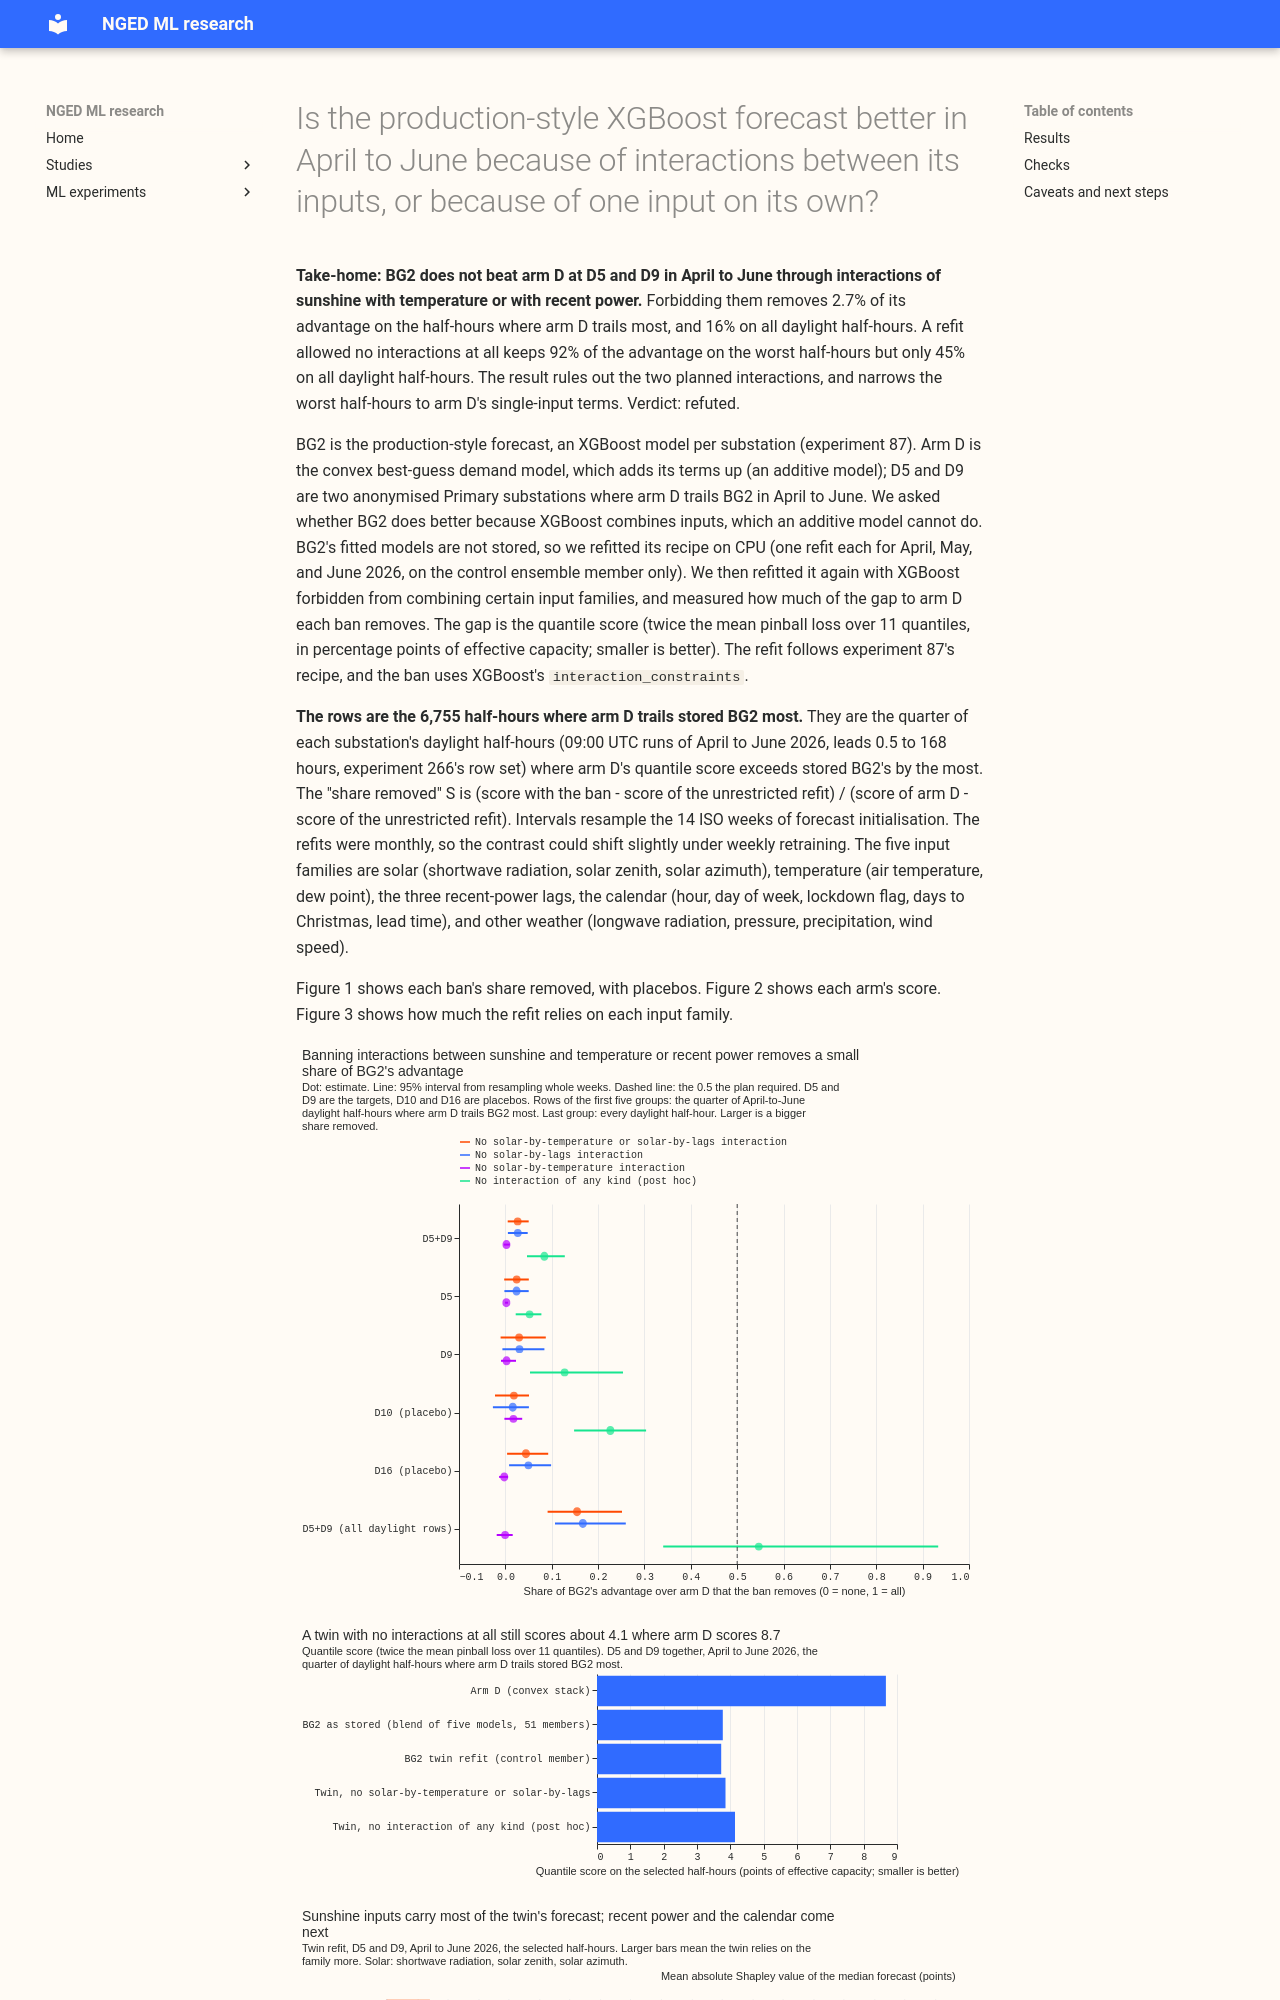

repository: openclimatefix/nged-ml-research · page: ml-experiments/00305-summer-gap-what-bg2-knows-that-arm-d-does-not/result/index.html · generator: mkdocs

---
id: '00305'
slug: summer-gap-what-bg2-knows-that-arm-d-does-not
title: >-
  Is the production-style XGBoost forecast better in April to June because of interactions between
  its inputs, or because of one input on its own?
theme: production-reference-and-best-guess
also_relevant_to:
  - differentiable-physics-forecast-engine
status: done
size: >-
  medium. Stored: private files under data/ml-experiments/00305-*/ only (refitted boosters and
  per-half-hour predictions). Serving path: not touched. Degradation rule: not touched. Designs: more
  than one is defensible (Shapley values only, permutation only, or refits with interactions
  forbidden); the plan pre-registers the refits as the decision and the other two as descriptions.
  Callers: this folder's scripts, which copy experiment 87's fitting helpers and call reviewed
  `studies.*` modules without changing them. CPU only, no downloads.
hypothesis: >-
  BG2 (experiment 87's production-style XGBoost forecast) beats the convex best-guess model (arm D)
  at the Primary substations D5 and D9 in April to June mainly through interactions of the sunshine
  inputs with temperature or with recent power, and not through the main effect of sunshine.
prediction: >-
  Written before any refit. Each line can fail. (P0, gate) A refit of BG2's monthly regime on the
  control ensemble member scores within 10% of the stored BG2 on the same half-hours (median
  absolute error, April to June, D5 and D9 pooled), and arm D is worse than the refit at D5 and D9.
  (P1, decision) Forbidding every interaction between the solar inputs (shortwave, solar zenith,
  solar azimuth) and the temperature inputs (air temperature, dew point) or the recent-power lags
  removes at least half of the refit's advantage over arm D: the share S = (QS_constrained -
  QS_full) / (QS_D - QS_full) is at least 0.5 on the quarter of April-to-June daylight half-hours at
  D5 and D9 where arm D's quantile score exceeds BG2's by the most. (P2) Forbidding solar-by-lag
  interactions alone gives S of at least 0.25, and forbidding solar-by-temperature alone gives S of
  at least 0.25. (P3) At D10 and D16 (placebos for the solar term) S is under 0.25. (P4) The
  sunshine family has the largest mean absolute Shapley value of the five families on the selected
  half-hours, but the largest Shapley interaction value between families is solar-by-lags or
  solar-by-temperature.
decision_rule: >-
  Intervals resample whole ISO weeks of forecast initialisation time (14 in April to June), the
  same blocks for every contrast. P1 is supported if the lower bound of the 95% interval of S is at
  least 0.5, and refuted if the upper bound is below 0.5; otherwise it is inconclusive. A refuted P1
  with S under 0.25 says the main effect of sunshine, not an interaction, carries the advantage,
  and experiments 3 and 5 of `dp_sunny_daylight_fix_design.md` are then re-run over spring rows.
  The threshold is set by the stated brief (half of the advantage), not by porting cost: nothing
  here is ported. P0 failing makes the whole experiment invalid for the interaction question.
benchmark: >-
  Arm D and BG2 on the rows of experiment 266 (row set fold_a_daily_gap_v1, six substations,
  2025-07-02 to 2026-06-30, 09:00 UTC runs, leads 0.5 to 168 hours), restricted to the control
  ensemble member for the refits.
row_set_id: fold_a_daily_gap_v1
metric: >-
  Quantile score (twice the mean pinball loss over 11 quantiles, in points of effective capacity).
code: ml-experiments/00305-summer-gap-what-bg2-knows-that-arm-d-does-not/
verdict: refuted
best_arm: >-
  Not applicable: a diagnostic. On the selected April-to-June half-hours at D5 and D9, an XGBoost
  refit that may use no interaction scores 4.14, against 8.67 for arm D and 3.72 for the
  unrestricted refit.
headline: >-
  Forbidding the sunshine-by-temperature and sunshine-by-recent-power interactions removes 2.7% of
  BG2's April-to-June advantage over arm D at D5 and D9 on the selected half-hours (95% interval
  0.5% to 5.0%) and 15.5% on all daylight half-hours (9.1% to 25.2%), so those interactions are not
  what separates the two forecasts.
lessons:
  - >-
    Interactions of sunshine with temperature or with recent power are not the cause. A refit with
    no interaction at all keeps 92% of the advantage on the selected half-hours but only 45% on all
    daylight half-hours, so other interactions may carry up to about half of the typical advantage.
  - >-
    The sunshine family is the largest main effect, and recent power and the calendar come next, so
    the experiment cannot yet say whether arm D's solar response, its lag handling, or its calendar
    terms are at fault.
production_status: not-for-production
adopted_in: none
date: 2026-10-23
take_home_message: >-
  The production-style forecast does not beat the convex best-guess model in April to June at two
  Primary substations through interactions of sunshine with temperature or with recent power:
  forbidding them removes under 3% of its advantage on the half-hours where the convex model
  trails most, and 16% on all daylight half-hours. A refit allowed no interactions at all keeps
  92% of the advantage on the worst half-hours but only 45% on all daylight half-hours, so the worst
  half-hours come from the shape of single inputs and typical ones partly from other interactions.
advice:
  - >-
    Do not add solar-by-temperature or solar-by-day-type terms to the convex fit to close the
    April-to-June gap at D5 and D9; forbidding those interactions in XGBoost removes under 3% of its
    advantage on the worst half-hours and 16% on all daylight half-hours (figure 1).
  - >-
    Look for the fault on the worst half-hours in arm D's single-input terms (solar response,
    recent-power lags, calendar), because a refit that may use no interaction keeps 92% of the
    advantage there (figure 1).
  - >-
    Drop sunshine, recent power, and the calendar from the XGBoost refit in turn before changing
    arm D's solar term, because the shuffling test names sunshine as the largest main effect but
    cannot separate it from the others (figure 3).
  - >-
    Report any share-of-advantage contrast on all daylight rows as well as on the rows chosen by
    where one arm trails most, because the share of the no-interaction refit moved from 0.08 to
    0.55 between the two (Results).
---
